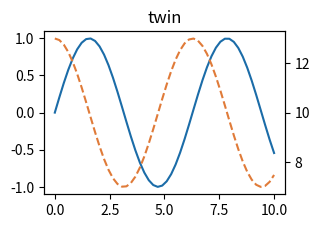

Write the Python code that produced this figure.
"""twinx + subplots_adjust 手动留白：右侧第二 y 轴不能被布局吃掉。"""
import matplotlib.pyplot as plt
import numpy as np

T = np.linspace(0, 10, 50)


def main():
    fig, ax = plt.subplots(figsize=(3.6, 2.4))
    fig.subplots_adjust(left=0.15, right=0.82, bottom=0.18, top=0.86)
    ax.plot(T, np.sin(T), color="#1b6ca8")
    ax2 = ax.twinx()
    ax2.plot(T, 10 + 3 * np.cos(T), color="#e07b39", ls="--")
    ax.set_title("twin")
    fig.savefig("lay_twin_manual.pdf")


if __name__ == "__main__":
    main()
